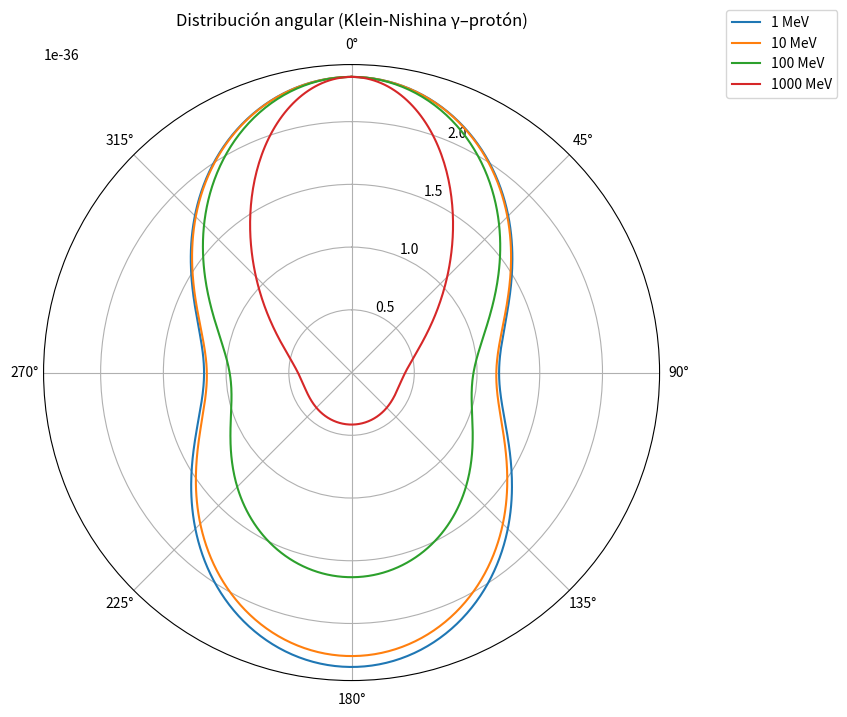

The matplotlib source for this figure:
import numpy as np
import matplotlib.pyplot as plt

# Constantes físicas
m_p = 938.272  # masa del protón en MeV/c^2
alpha = 1/137  # constante de estructura fina (adimensional)
hbar_c = 197.327  # MeV·fm (ℏ·c en unidades naturales)

# Radio clásico del protón (en fm)
r_p = alpha * hbar_c / m_p  # resultado en femtómetros
r_p_m = r_p * 1e-15  # convertido a metros

# Energías del fotón incidente (en MeV)
energies = [1, 10, 100, 1000]

# Ángulo theta (en radianes)
theta = np.linspace(0, 2* np.pi, 500)

# Función para calcular E' (energía del fotón dispersado)
def E_prime(E, theta):
    return E / (1 + (E / m_p) * (1 - np.cos(theta)))

# Función para calcular la sección eficaz diferencial (Klein-Nishina para γ-protón)
def klein_nishina(E, theta):
    Ep = E_prime(E, theta)
    ratio = Ep / E
    # Fórmula completa con el radio clásico del protón
    return 0.5 * r_p_m**2 * ratio**2 * (ratio + 1/ratio - np.sin(theta)**2)

# Crear gráfica polar
fig = plt.figure(figsize=(10, 8))
ax = fig.add_subplot(111, polar=True)

# Graficar para cada energía
for E in energies:
    d_sigma = klein_nishina(E, theta)
    ax.plot(theta, d_sigma, label=f'{E} MeV')

# Configuración de la gráfica
ax.set_title('Distribución angular (Klein-Nishina γ–protón)', va='bottom')
ax.set_theta_zero_location('N')  # 0° arriba
ax.set_theta_direction(-1)       # Sentido horario
ax.legend(loc='upper right', bbox_to_anchor=(1.3, 1.1))


# Guardar figura combinada
plt.savefig('graf_polar_rp_KN.png')


